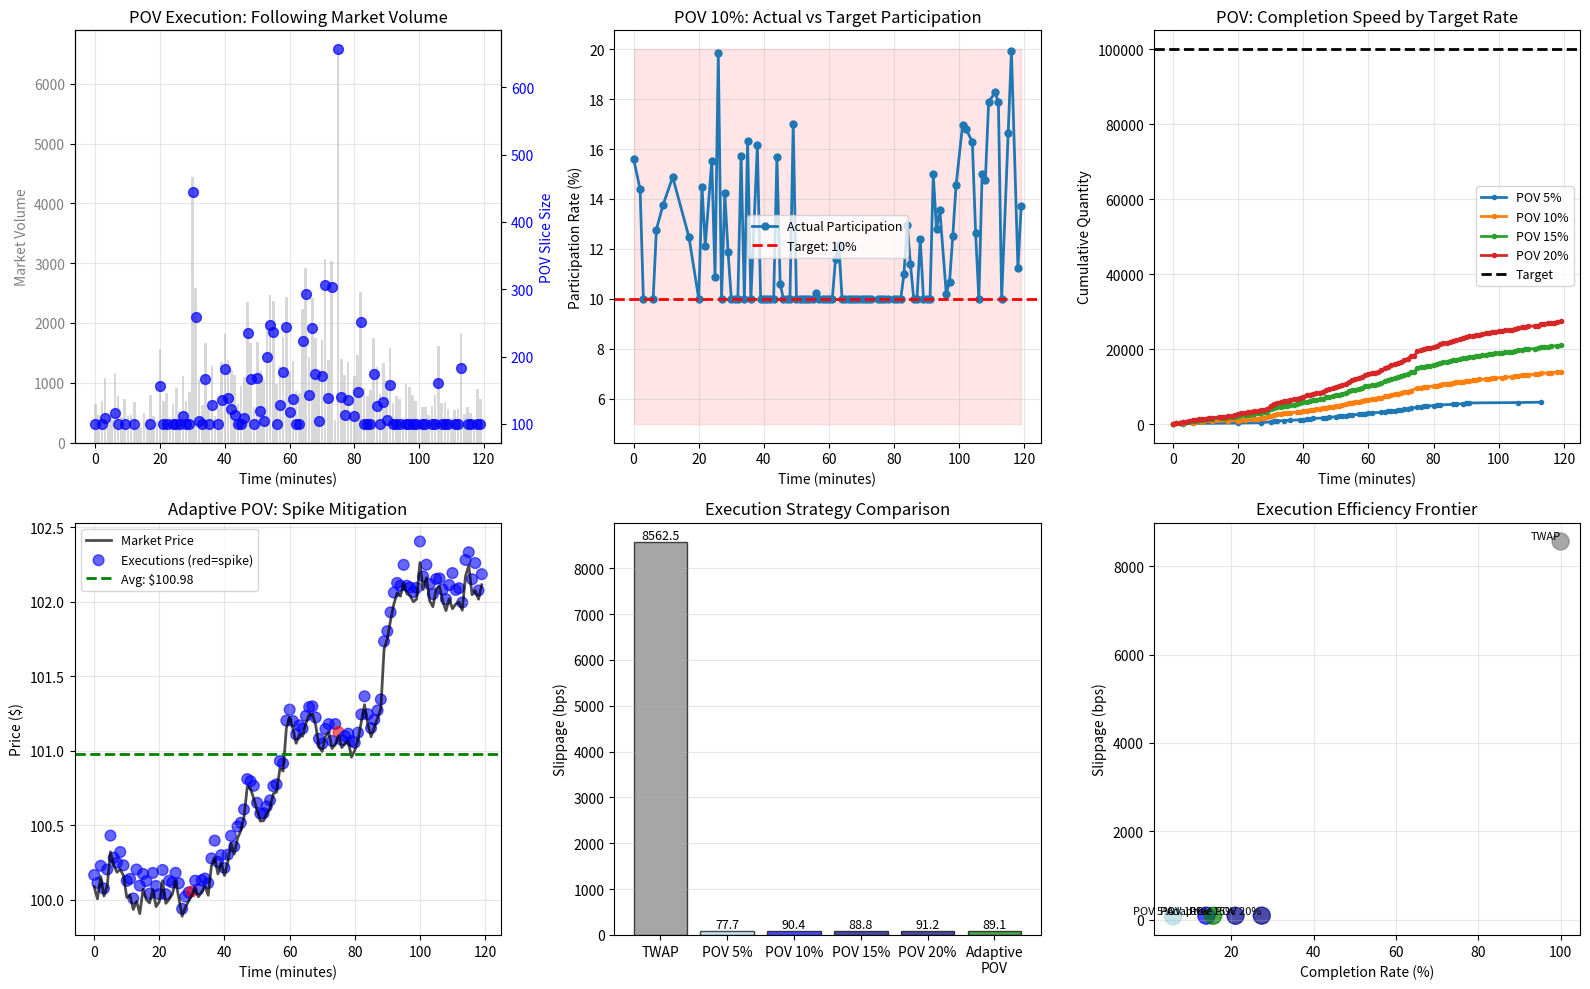

Reproduce this figure in Python.
import numpy as np
import matplotlib.pyplot as plt
from scipy.interpolate import interp1d

# Generate realistic intraday volume profile
np.random.seed(42)

n_minutes = 120  # 2-hour execution window
initial_price = 100.0

# Market volume: U-shaped curve with random fluctuations
time_grid = np.arange(n_minutes)
base_volume = 1000 * (1 + 0.5*np.cos(2*np.pi*time_grid/n_minutes - np.pi))  # U-shape

# Add volume spikes
volume_spikes = np.zeros(n_minutes)
volume_spikes[30] = 5000  # Spike at minute 30
volume_spikes[75] = 3000  # Spike at minute 75

# Add random noise
volume_noise = np.random.lognormal(0, 0.5, n_minutes)
market_volume = (base_volume + volume_spikes) * volume_noise

# Price path (correlated with volume)
price_changes = np.random.normal(0.0001, 0.001, n_minutes)
price_changes += 0.00002 * (market_volume / market_volume.mean() - 1)  # Volume impact
prices = initial_price * np.exp(np.cumsum(price_changes))

# Order parameters
total_quantity = 100000  # shares to execute
target_participation = 0.10  # 10% POV target

# ============================================================================
# POV IMPLEMENTATION
# ============================================================================

def execute_pov(prices, market_volume, total_qty, target_rate=0.10, 
               min_rate=0.05, max_rate=0.20, min_slice=100):
    """
    Execute Participation Rate (POV) strategy.
    
    target_rate: Target % of market volume (e.g., 0.10 = 10%)
    min_rate, max_rate: Participation bounds
    min_slice: Minimum order size
    """
    n_periods = len(prices)
    
    execution_prices = []
    execution_times = []
    executed_qty = []
    participation_rates = []
    
    remaining = total_qty
    
    for t in range(n_periods):
        if remaining <= 0:
            break
        
        # Calculate target slice based on market volume
        target_slice = target_rate * market_volume[t]
        
        # Apply constraints
        target_slice = max(min_slice, target_slice)  # Minimum size
        target_slice = min(target_slice, max_rate * market_volume[t])  # Max participation
        target_slice = min(target_slice, remaining)  # Don't exceed remaining
        
        if target_slice >= min_slice:
            # Market impact proportional to participation
            actual_participation = target_slice / market_volume[t] if market_volume[t] > 0 else 0
            market_impact = 0.00005 * actual_participation * prices[t]  # Impact function
            
            execution_price = prices[t] * (1 + market_impact)
            
            execution_prices.append(execution_price)
            execution_times.append(t)
            executed_qty.append(target_slice)
            participation_rates.append(actual_participation)
            
            remaining -= target_slice
    
    execution_prices = np.array(execution_prices)
    executed_qty = np.array(executed_qty)
    participation_rates = np.array(participation_rates)
    
    total_executed = executed_qty.sum()
    avg_price = np.sum(execution_prices * executed_qty) / total_executed if total_executed > 0 else prices[0]
    arrival_price = prices[0]
    slippage_bps = (avg_price - arrival_price) / arrival_price * 10000
    
    # Calculate market VWAP for comparison
    market_vwap = np.sum(prices * market_volume) / market_volume.sum()
    vwap_diff_bps = (avg_price - market_vwap) / market_vwap * 10000
    
    return {
        'execution_prices': execution_prices,
        'execution_times': execution_times,
        'executed_qty': executed_qty,
        'participation_rates': participation_rates,
        'avg_price': avg_price,
        'arrival_price': arrival_price,
        'slippage_bps': slippage_bps,
        'total_executed': total_executed,
        'completion_rate': total_executed / total_qty,
        'avg_participation': participation_rates.mean(),
        'market_vwap': market_vwap,
        'vwap_diff_bps': vwap_diff_bps
    }

# ============================================================================
# TWAP BASELINE (for comparison)
# ============================================================================

def execute_twap_baseline(prices, total_qty, duration):
    """Simple TWAP for comparison."""
    slice_size = total_qty / duration
    
    execution_prices = []
    executed_qty = []
    
    for t in range(duration):
        impact = 0.00001 * slice_size * prices[t]
        execution_price = prices[t] * (1 + impact)
        execution_prices.append(execution_price)
        executed_qty.append(slice_size)
    
    execution_prices = np.array(execution_prices)
    executed_qty = np.array(executed_qty)
    
    avg_price = np.sum(execution_prices * executed_qty) / total_qty
    slippage_bps = (avg_price - prices[0]) / prices[0] * 10000
    
    return {
        'avg_price': avg_price,
        'slippage_bps': slippage_bps,
        'execution_prices': execution_prices,
        'executed_qty': executed_qty
    }

# ============================================================================
# EXECUTION SIMULATIONS
# ============================================================================

print("="*70)
print("POV (PARTICIPATION RATE) EXECUTION ANALYSIS")
print("="*70)

# Run POV at different participation rates
pov_rates = [0.05, 0.10, 0.15, 0.20]
pov_results = {}

for rate in pov_rates:
    result = execute_pov(prices, market_volume, total_quantity, 
                        target_rate=rate, min_rate=rate*0.5, max_rate=rate*2)
    pov_results[rate] = result
    
    print(f"\nPOV {rate*100:.0f}% Target:")
    print(f"   Completed: {result['total_executed']:,.0f} / {total_quantity:,} "
          f"({result['completion_rate']*100:.1f}%)")
    print(f"   Avg Participation: {result['avg_participation']*100:.2f}%")
    print(f"   Avg Execution Price: ${result['avg_price']:.2f}")
    print(f"   Slippage: {result['slippage_bps']:.2f} bps")
    print(f"   vs Market VWAP: {result['vwap_diff_bps']:+.2f} bps")

# TWAP baseline
twap_result = execute_twap_baseline(prices, total_quantity, n_minutes)
print(f"\nTWAP Baseline:")
print(f"   Avg Execution Price: ${twap_result['avg_price']:.2f}")
print(f"   Slippage: {twap_result['slippage_bps']:.2f} bps")

# ============================================================================
# ADAPTIVE POV WITH VOLUME SPIKE HANDLING
# ============================================================================

print("\n" + "="*70)
print("ADAPTIVE POV: Volume Spike Mitigation")
print("="*70)

def execute_adaptive_pov(prices, market_volume, total_qty, target_rate=0.10,
                        spike_threshold=3.0):
    """
    Adaptive POV that caps participation during volume spikes.
    spike_threshold: Multiple of average volume to classify as spike
    """
    avg_volume = market_volume.mean()
    
    execution_prices = []
    execution_times = []
    executed_qty = []
    participation_rates = []
    spike_flags = []
    
    remaining = total_qty
    
    for t in range(len(prices)):
        if remaining <= 0:
            break
        
        # Detect volume spike
        is_spike = market_volume[t] > spike_threshold * avg_volume
        
        # Reduce participation during spikes
        if is_spike:
            effective_rate = target_rate * 0.5  # Cut participation in half
        else:
            effective_rate = target_rate
        
        target_slice = effective_rate * market_volume[t]
        target_slice = max(100, min(target_slice, remaining))
        
        if target_slice >= 100:
            actual_participation = target_slice / market_volume[t]
            market_impact = 0.00005 * actual_participation * prices[t]
            execution_price = prices[t] * (1 + market_impact)
            
            execution_prices.append(execution_price)
            execution_times.append(t)
            executed_qty.append(target_slice)
            participation_rates.append(actual_participation)
            spike_flags.append(is_spike)
            
            remaining -= target_slice
    
    execution_prices = np.array(execution_prices)
    executed_qty = np.array(executed_qty)
    
    total_executed = executed_qty.sum()
    avg_price = np.sum(execution_prices * executed_qty) / total_executed
    slippage_bps = (avg_price - prices[0]) / prices[0] * 10000
    
    return {
        'execution_prices': execution_prices,
        'execution_times': execution_times,
        'executed_qty': executed_qty,
        'participation_rates': participation_rates,
        'spike_flags': spike_flags,
        'avg_price': avg_price,
        'slippage_bps': slippage_bps,
        'total_executed': total_executed,
        'completion_rate': total_executed / total_qty
    }

adaptive_pov = execute_adaptive_pov(prices, market_volume, total_quantity, 
                                   target_rate=0.10, spike_threshold=3.0)

standard_pov = pov_results[0.10]

print(f"\nStandard POV 10%:")
print(f"   Slippage: {standard_pov['slippage_bps']:.2f} bps")
print(f"   Avg Participation: {standard_pov['avg_participation']*100:.2f}%")

print(f"\nAdaptive POV (spike-aware):")
print(f"   Slippage: {adaptive_pov['slippage_bps']:.2f} bps")
print(f"   Avg Participation: {np.mean(adaptive_pov['participation_rates'])*100:.2f}%")
print(f"   Spike periods detected: {sum(adaptive_pov['spike_flags'])}")
print(f"   Slippage Improvement: {standard_pov['slippage_bps'] - adaptive_pov['slippage_bps']:.2f} bps")

# ============================================================================
# VISUALIZATIONS
# ============================================================================

fig, axes = plt.subplots(2, 3, figsize=(16, 10))

# Plot 1: Market volume with POV executions
ax1 = axes[0, 0]
ax1.bar(time_grid, market_volume, alpha=0.3, color='gray', label='Market Volume')
ax1_twin = ax1.twinx()

pov_10 = pov_results[0.10]
ax1_twin.scatter(pov_10['execution_times'], pov_10['executed_qty'], 
                c='blue', s=50, alpha=0.7, label='POV 10% Executions')
ax1.set_xlabel('Time (minutes)')
ax1.set_ylabel('Market Volume', color='gray')
ax1_twin.set_ylabel('POV Slice Size', color='blue')
ax1.set_title('POV Execution: Following Market Volume')
ax1.tick_params(axis='y', labelcolor='gray')
ax1_twin.tick_params(axis='y', labelcolor='blue')
ax1.grid(True, alpha=0.3)

# Plot 2: Participation rate over time
ax2 = axes[0, 1]
ax2.plot(pov_10['execution_times'], np.array(pov_10['participation_rates'])*100, 
        'o-', linewidth=2, markersize=5, label='Actual Participation')
ax2.axhline(y=10, color='red', linestyle='--', linewidth=2, label='Target: 10%')
ax2.fill_between(pov_10['execution_times'], 5, 20, alpha=0.1, color='red')
ax2.set_xlabel('Time (minutes)')
ax2.set_ylabel('Participation Rate (%)')
ax2.set_title('POV 10%: Actual vs Target Participation')
ax2.legend(fontsize=9)
ax2.grid(True, alpha=0.3)

# Plot 3: Cumulative execution comparison
ax3 = axes[0, 2]
for rate in [0.05, 0.10, 0.15, 0.20]:
    result = pov_results[rate]
    cumulative = np.cumsum(result['executed_qty'])
    ax3.plot(result['execution_times'], cumulative, 
            linewidth=2, label=f'POV {rate*100:.0f}%', marker='o', markersize=3)

ax3.axhline(y=total_quantity, color='black', linestyle='--', linewidth=2, label='Target')
ax3.set_xlabel('Time (minutes)')
ax3.set_ylabel('Cumulative Quantity')
ax3.set_title('POV: Completion Speed by Target Rate')
ax3.legend(fontsize=9)
ax3.grid(True, alpha=0.3)

# Plot 4: Price path with adaptive POV
ax4 = axes[1, 0]
ax4.plot(time_grid, prices, 'k-', linewidth=2, alpha=0.7, label='Market Price')
ax4.scatter(adaptive_pov['execution_times'], adaptive_pov['execution_prices'],
           c=['red' if spike else 'blue' for spike in adaptive_pov['spike_flags']],
           s=60, alpha=0.6, label='Executions (red=spike)')
ax4.axhline(y=adaptive_pov['avg_price'], color='green', linestyle='--', 
           linewidth=2, label=f'Avg: ${adaptive_pov["avg_price"]:.2f}')
ax4.set_xlabel('Time (minutes)')
ax4.set_ylabel('Price ($)')
ax4.set_title('Adaptive POV: Spike Mitigation')
ax4.legend(fontsize=9)
ax4.grid(True, alpha=0.3)

# Plot 5: Slippage comparison
ax5 = axes[1, 1]
strategies = ['TWAP', 'POV 5%', 'POV 10%', 'POV 15%', 'POV 20%', 'Adaptive\nPOV']
slippages = [
    twap_result['slippage_bps'],
    pov_results[0.05]['slippage_bps'],
    pov_results[0.10]['slippage_bps'],
    pov_results[0.15]['slippage_bps'],
    pov_results[0.20]['slippage_bps'],
    adaptive_pov['slippage_bps']
]
colors = ['gray', 'lightblue', 'blue', 'darkblue', 'navy', 'green']
bars = ax5.bar(strategies, slippages, color=colors, alpha=0.7, edgecolor='black')
ax5.set_ylabel('Slippage (bps)')
ax5.set_title('Execution Strategy Comparison')
ax5.grid(True, alpha=0.3, axis='y')

# Add value labels
for bar, slip in zip(bars, slippages):
    height = bar.get_height()
    ax5.text(bar.get_x() + bar.get_width()/2., height,
            f'{slip:.1f}', ha='center', va='bottom', fontsize=9)

# Plot 6: Completion rate vs slippage tradeoff
ax6 = axes[1, 2]
completion_rates = [100] + [pov_results[r]['completion_rate']*100 for r in pov_rates] + [adaptive_pov['completion_rate']*100]
slippage_values = [twap_result['slippage_bps']] + [pov_results[r]['slippage_bps'] for r in pov_rates] + [adaptive_pov['slippage_bps']]
labels = ['TWAP'] + [f'POV {r*100:.0f}%' for r in pov_rates] + ['Adaptive']

ax6.scatter(completion_rates, slippage_values, s=150, alpha=0.7, c=colors)
for i, label in enumerate(labels):
    ax6.annotate(label, (completion_rates[i], slippage_values[i]), 
                fontsize=8, ha='right', va='bottom')
ax6.set_xlabel('Completion Rate (%)')
ax6.set_ylabel('Slippage (bps)')
ax6.set_title('Execution Efficiency Frontier')
ax6.grid(True, alpha=0.3)

plt.tight_layout()
plt.savefig('pov_execution_analysis.png', dpi=100, bbox_inches='tight')
print("\n✓ Visualization saved: pov_execution_analysis.png")
plt.show()
